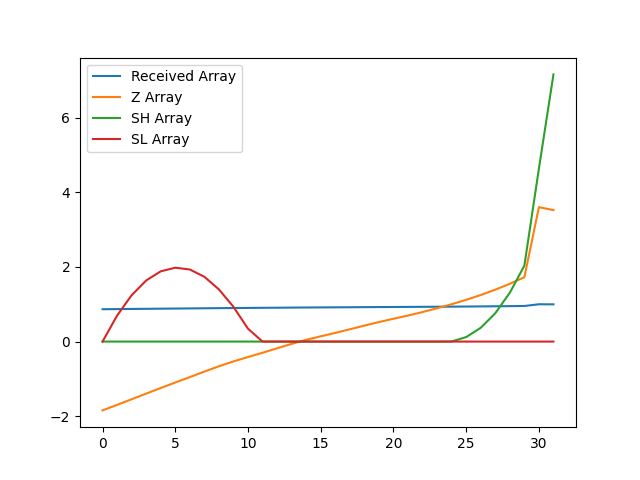

Source data for this figure (header and first rows):
, index, year, val, Received Array, Z Array, SH Array, SL Array
0, 17378, 1990, 9671, 0.8673, -1.845, 0.0, 0.0
1, 17381, 1991, 9711, 0.8709, -1.697, 0.0, 0.6972
2, 17384, 1992, 9753, 0.8745, -1.546, 0.0, 1.243
3, 17387, 1993, 9793, 0.8782, -1.395, 0.0, 1.638
4, 17390, 1994, 9834, 0.8819, -1.245, 0.0, 1.883
5, 17393, 1995, 9874, 0.8855, -1.098, 0.0, 1.981
6, 17396, 1996, 9914, 0.889, -0.9518, 0.0, 1.932
7, 17399, 1997, 9954, 0.8926, -0.8043, 0.0, 1.737
8, 17402, 1998, 9993, 0.8961, -0.6622, 0.0, 1.399
9, 17405, 1999, 10028, 0.8993, -0.5318, 0.0, 0.9308
10, 17408, 2000, 10060, 0.9021, -0.4142, 0.0, 0.345
11, 17411, 2001, 10091, 0.9049, -0.3, 0.0, 0.0
12, 17414, 2002, 10124, 0.9078, -0.1798, 0.0, 0.0
13, 17417, 2003, 10156, 0.9107, -0.06184, 0.0, 0.0
14, 17420, 2004, 10185, 0.9134, 0.04695, 0.0, 0.0
15, 17423, 2005, 10211, 0.9157, 0.1419, 0.0, 0.0
16, 17426, 2006, 10236, 0.9179, 0.2325, 0.0, 0.0
17, 17429, 2007, 10262, 0.9202, 0.3298, 0.0, 0.0
18, 17432, 2008, 10289, 0.9226, 0.4282, 0.0, 0.0
19, 17435, 2009, 10315, 0.925, 0.5238, 0.0, 0.0
20, 17438, 2010, 10339, 0.9271, 0.6119, 0.0, 0.0
21, 17441, 2011, 10362, 0.9292, 0.6979, 0.0, 0.0
22, 17444, 2012, 10388, 0.9315, 0.7918, 0.0, 0.0
23, 17447, 2013, 10415, 0.934, 0.8927, 0.0, 0.0
24, 17450, 2014, 10445, 0.9366, 1.002, 0.001996, 0.0
25, 17453, 2015, 10477, 0.9395, 1.119, 0.1211, 0.0
26, 17456, 2016, 10511, 0.9426, 1.248, 0.3687, 0.0
27, 17459, 2017, 10550, 0.9461, 1.391, 0.7598, 0.0
28, 17462, 2018, 10594, 0.95, 1.55, 1.309, 0.0
29, 17465, 2019, 10641, 0.9542, 1.725, 2.034, 0.0
30, 17468, 2020, 11152, 1.0, 3.603, 4.638, 0.0
31, 17471, 2021, 11130, 0.9981, 3.525, 7.162, 0.0
